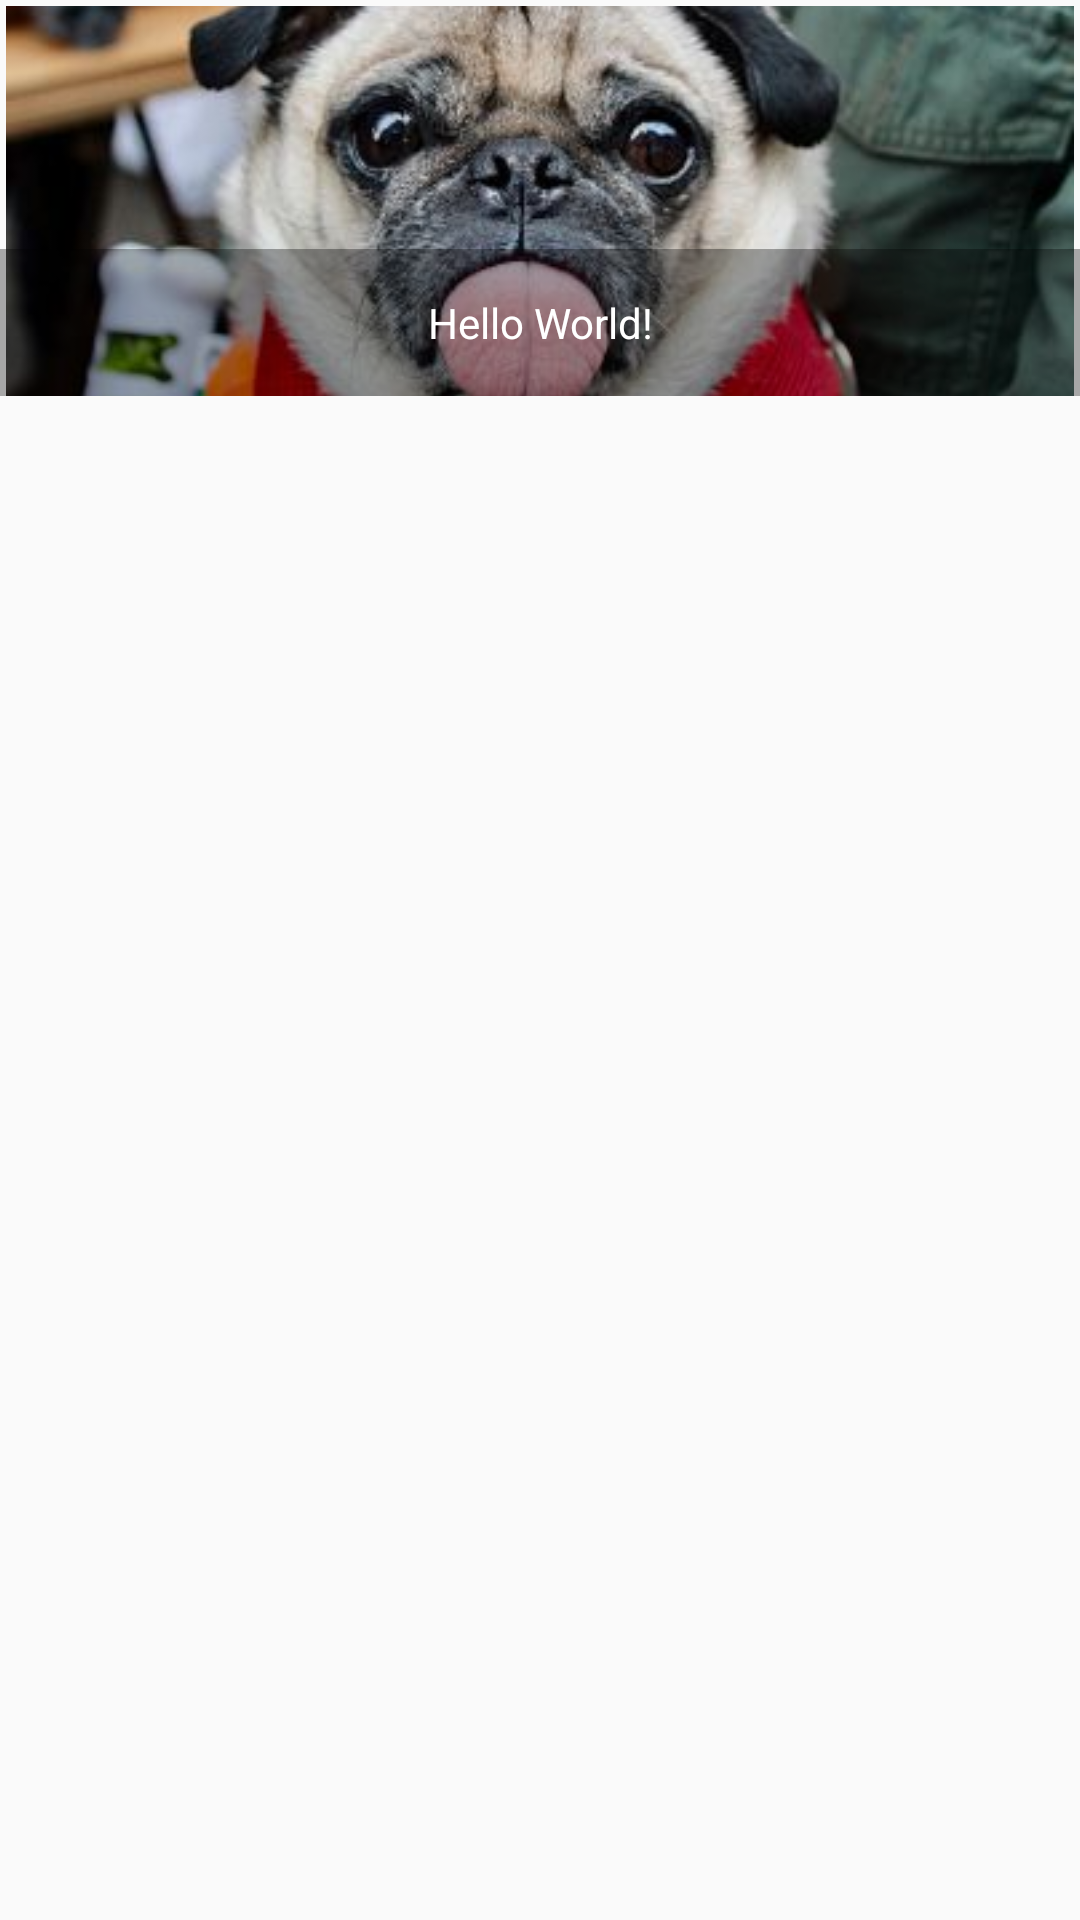

Android layout source for this screen:
<!-- AndroidManifest.xml: application theme AppTheme -->
<!-- res/layout/recyclerview_custom_layout.xml -->
<?xml version="1.0" encoding="utf-8"?>
<RelativeLayout android:layout_width="match_parent"
    android:layout_height="130dp"
    xmlns:android="http://schemas.android.com/apk/res/android">

    <ImageView xmlns:android="http://schemas.android.com/apk/res/android"
        xmlns:app="http://schemas.android.com/apk/res-auto"
        android:id="@+id/imageView"
        android:layout_width="match_parent"
        android:layout_height="130dp"
        android:layout_margin="2dp"
        android:contentDescription="TODO"
        android:scaleType="centerCrop"
        app:srcCompat="@drawable/image_1" />

    <TextView
        android:id="@+id/imageViewText"
        android:layout_width="match_parent"
        android:layout_height="wrap_content"
        android:gravity="center"
        android:layout_alignBottom="@+id/imageView"
        android:layout_alignParentStart="true"
        android:layout_gravity="bottom"
        android:layout_marginStart="0dp"
        android:background="#55000000"
        android:paddingTop="15dp"
        android:paddingBottom="15dp"
        android:text="Hello World!"
        android:textColor="@android:color/white" />

</RelativeLayout>
<!-- resources referenced by this layout -->
<resources>
  <!-- drawable image_1: jpg bitmap (drawable, 26536 bytes) -->
  <style name="AppTheme" parent="Theme.AppCompat.Light.DarkActionBar">
          
          <item name="colorPrimary">@color/colorPrimary</item>
          <item name="colorPrimaryDark">@color/colorPrimaryDark</item>
          <item name="colorAccent">@color/colorAccent</item>
      </style>
  <color name="colorPrimary">#7fbc41</color>
  <color name="colorPrimaryDark">#4d9221</color>
  <color name="colorAccent">#FF5722</color>
</resources>
